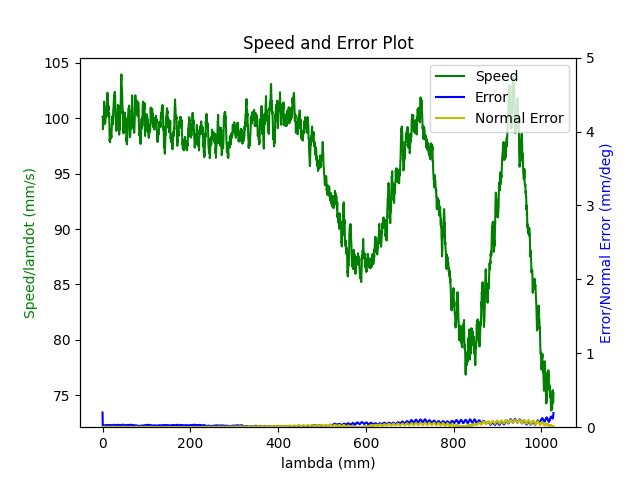

The data file committed next to this chart (first rows):
1.680271149273999929e+09, 0.000000000000000000e+00, 2.847155608778349500e-01, 3.691982233206205222e-01, 8.414232323864661439e-03, -6.029606420157330726e-01, -1.930396984558800266e+00, 5.024645836858995240e-01
1.680271149278000116e+09, 0.000000000000000000e+00, 2.847155608778349500e-01, 3.691982233206205222e-01, 8.414232323864661439e-03, -6.029606420157330726e-01, -1.930396984558800266e+00, 5.024645836858995240e-01
1.680271149289999962e+09, 0.000000000000000000e+00, 2.847155608778349500e-01, 3.691982233206205222e-01, 8.414232323864661439e-03, -6.029606420157330726e-01, -1.930396984558800266e+00, 5.024645836858995240e-01
1.680271149293999910e+09, 0.000000000000000000e+00, 2.847155608778349500e-01, 3.691982233206205222e-01, 8.414232323864661439e-03, -6.029606420157330726e-01, -1.930396984558800266e+00, 5.024645836858995240e-01
1.680271149298000097e+09, 0.000000000000000000e+00, 2.847155608778349500e-01, 3.691982233206205222e-01, 8.414232323864661439e-03, -6.029606420157330726e-01, -1.930396984558800266e+00, 5.024645836858995240e-01
1.680271149302999973e+09, 0.000000000000000000e+00, 2.847155608778349500e-01, 3.691982233206205222e-01, 8.414232323864661439e-03, -6.029606420157330726e-01, -1.930396984558800266e+00, 5.024645836858995240e-01
1.680271149306999922e+09, 0.000000000000000000e+00, 2.847155608778349500e-01, 3.691982233206205222e-01, 8.414232323864661439e-03, -6.029606420157330726e-01, -1.930396984558800266e+00, 5.024645836858995240e-01
1.680271149311000109e+09, 0.000000000000000000e+00, 2.847155608778349500e-01, 3.691982233206205222e-01, 8.414232323864661439e-03, -6.029606420157330726e-01, -1.930396984558800266e+00, 5.024645836858995240e-01
1.680271149322999954e+09, 0.000000000000000000e+00, 2.847155608778349500e-01, 3.691982233206205222e-01, 8.414232323864661439e-03, -6.029606420157330726e-01, -1.930396984558800266e+00, 5.024645836858995240e-01
1.680271149362999916e+09, 1.000000000000000000e+00, 2.810329161561269662e-01, 3.678613011135928312e-01, 7.768460500626761002e-03, -6.014771121515378738e-01, -1.929559226517842951e+00, 5.089519725155624563e-01
1.680271149367000103e+09, 1.000000000000000000e+00, 2.810329161561269662e-01, 3.678613011135928312e-01, 7.768460500626761002e-03, -6.014771121515378738e-01, -1.929559226517842951e+00, 5.089519725155624563e-01
1.680271149371000051e+09, 1.000000000000000000e+00, 2.796541060470514317e-01, 3.673586462890184867e-01, 7.525859734599549787e-03, -6.009308240956635627e-01, -1.929238085935476077e+00, 5.113692535295746300e-01
1.680271149375000000e+09, 1.000000000000000000e+00, 2.796541060470514317e-01, 3.673586462890184867e-01, 7.525859734599549787e-03, -6.009308240956635627e-01, -1.929238085935476077e+00, 5.113692535295746300e-01
1.680271149378999949e+09, 1.000000000000000000e+00, 2.782752959379758972e-01, 3.668647181107040911e-01, 7.285004297824331475e-03, -6.003670827472694649e-01, -1.928936143974881112e+00, 5.137865345435866926e-01
1.680271149382999897e+09, 1.000000000000000000e+00, 2.782752959379758972e-01, 3.668647181107040911e-01, 7.285004297824331475e-03, -6.003670827472694649e-01, -1.928936143974881112e+00, 5.137865345435866926e-01
1.680271149387000084e+09, 1.000000000000000000e+00, 2.769087031336643356e-01, 3.663620632861296911e-01, 7.044148861049114030e-03, -5.998207946913951538e-01, -1.928615003392514016e+00, 5.162055608868508783e-01
1.680271149391000032e+09, 1.000000000000000000e+00, 2.769087031336643356e-01, 3.663620632861296911e-01, 7.044148861049114030e-03, -5.998207946913951538e-01, -1.928615003392514016e+00, 5.162055608868508783e-01
1.680271149394999981e+09, 1.000000000000000000e+00, 2.755298930245888012e-01, 3.658681351078153510e-01, 6.803293424273896585e-03, -5.992587986722530680e-01, -1.928313061431919051e+00, 5.186228419008630519e-01
1.680271149398999929e+09, 1.000000000000000000e+00, 2.755298930245888012e-01, 3.658681351078153510e-01, 6.803293424273896585e-03, -5.992587986722530680e-01, -1.928313061431919051e+00, 5.186228419008630519e-01
1.680271149403000116e+09, 1.000000000000000000e+00, 2.741510829155133222e-01, 3.653637349539889945e-01, 6.562437987498679140e-03, -5.987125106163787569e-01, -1.927991920849552177e+00, 5.210401229148752256e-01
1.680271149407000065e+09, 1.000000000000000000e+00, 2.741510829155133222e-01, 3.653637349539889945e-01, 6.562437987498679140e-03, -5.987125106163787569e-01, -1.927991920849552177e+00, 5.210401229148752256e-01
1.680271149411000013e+09, 1.000000000000000000e+00, 2.727844901112017606e-01, 3.648610801294145944e-01, 6.321582550723461695e-03, -5.981487692679846591e-01, -1.927689978888956990e+00, 5.234591492581393002e-01
1.680271149414999962e+09, 1.000000000000000000e+00, 2.727844901112017606e-01, 3.648610801294145944e-01, 6.321582550723461695e-03, -5.981487692679846591e-01, -1.927689978888956990e+00, 5.234591492581393002e-01
1.680271149418999910e+09, 1.000000000000000000e+00, 2.714056800021262261e-01, 3.643671519511001988e-01, 6.080727113948244250e-03, -5.976024812121103480e-01, -1.927368838306590115e+00, 5.258764302721514738e-01
1.680271149423000097e+09, 1.000000000000000000e+00, 2.714056800021262261e-01, 3.643671519511001988e-01, 6.080727113948244250e-03, -5.976024812121103480e-01, -1.927368838306590115e+00, 5.258764302721514738e-01
1.680271149427000046e+09, 1.000000000000000000e+00, 2.700251245637986797e-01, 3.638644971265257988e-01, 5.839871677173026805e-03, -5.970404851929682621e-01, -1.927066896345995151e+00, 5.282954566154156595e-01
1.680271149430999994e+09, 1.000000000000000000e+00, 2.700251245637986797e-01, 3.638644971265257988e-01, 5.839871677173026805e-03, -5.970404851929682621e-01, -1.927066896345995151e+00, 5.282954566154156595e-01
1.680271149434999943e+09, 1.000000000000000000e+00, 2.686463144547232007e-01, 3.633688236189594467e-01, 5.599016240397808493e-03, -5.964941971370940621e-01, -1.926745755763628276e+00, 5.307127376294277221e-01
1.680271149438999891e+09, 1.000000000000000000e+00, 2.686463144547232007e-01, 3.633688236189594467e-01, 5.599016240397808493e-03, -5.964941971370940621e-01, -1.926745755763628276e+00, 5.307127376294277221e-01
1.680271149443000078e+09, 1.000000000000000000e+00, 2.672797216504116391e-01, 3.628661687943851022e-01, 5.356415474370597278e-03, -5.959304557886998532e-01, -1.926443813803033089e+00, 5.331300186434398958e-01
1.680271149447000027e+09, 1.000000000000000000e+00, 2.672797216504116391e-01, 3.628661687943851022e-01, 5.356415474370597278e-03, -5.959304557886998532e-01, -1.926443813803033089e+00, 5.331300186434398958e-01
1.680271149450999975e+09, 1.000000000000000000e+00, 2.659009115413361046e-01, 3.623722406160706511e-01, 5.115560037595380700e-03, -5.953841677328256532e-01, -1.926122673220666215e+00, 5.355490449867040814e-01
1.680271149454999924e+09, 1.000000000000000000e+00, 2.659009115413361046e-01, 3.623722406160706511e-01, 5.115560037595380700e-03, -5.953841677328256532e-01, -1.926122673220666215e+00, 5.355490449867040814e-01
1.680271149459000111e+09, 1.000000000000000000e+00, 2.645221014322605702e-01, 3.618695857914963065e-01, 4.874704600820162388e-03, -5.948221717136835673e-01, -1.925820731260071028e+00, 5.379663260007161441e-01
1.680271149463000059e+09, 1.000000000000000000e+00, 2.645221014322605702e-01, 3.618695857914963065e-01, 4.874704600820162388e-03, -5.948221717136835673e-01, -1.925820731260071028e+00, 5.379663260007161441e-01
1.680271149467000008e+09, 1.000000000000000000e+00, 2.631555086279490085e-01, 3.613651856376699500e-01, 4.633849164044944943e-03, -5.942758836578092563e-01, -1.925499590677704154e+00, 5.403836070147283177e-01
1.680271149470999956e+09, 1.000000000000000000e+00, 2.631555086279490085e-01, 3.613651856376699500e-01, 4.633849164044944943e-03, -5.942758836578092563e-01, -1.925499590677704154e+00, 5.403836070147283177e-01
1.680271149474999905e+09, 1.000000000000000000e+00, 2.617766985188734741e-01, 3.608712574593555544e-01, 4.392993727269727498e-03, -5.937121423094151584e-01, -1.925178450095337057e+00, 5.428026333579925033e-01
1.680271149479000092e+09, 1.000000000000000000e+00, 2.617766985188734741e-01, 3.608712574593555544e-01, 4.392993727269727498e-03, -5.937121423094151584e-01, -1.925178450095337057e+00, 5.428026333579925033e-01
1.680271149483000040e+09, 1.000000000000000000e+00, 2.603978884097979951e-01, 3.603686026347812099e-01, 4.162610266006476142e-03, -5.931675995827927483e-01, -1.924876508134742314e+00, 5.452199143720046770e-01
1.680271149486999989e+09, 1.000000000000000000e+00, 2.603978884097979951e-01, 3.603686026347812099e-01, 4.162610266006476142e-03, -5.931675995827927483e-01, -1.924876508134742314e+00, 5.452199143720046770e-01
1.680271149490999937e+09, 1.000000000000000000e+00, 2.590312956054864335e-01, 3.598746744564667588e-01, 3.921754829231258697e-03, -5.926213115269186593e-01, -1.924555367552375218e+00, 5.476371953860168507e-01
1.680271149494999886e+09, 1.000000000000000000e+00, 2.590312956054864335e-01, 3.598746744564667588e-01, 3.921754829231258697e-03, -5.926213115269186593e-01, -1.924555367552375218e+00, 5.476371953860168507e-01
1.680271149499000072e+09, 1.000000000000000000e+00, 2.576524854964108990e-01, 3.593720196318924143e-01, 3.680899392456041253e-03, -5.920575701785244505e-01, -1.924253425591780253e+00, 5.500562217292809253e-01
1.680271149503000021e+09, 1.000000000000000000e+00, 2.576524854964108990e-01, 3.593720196318924143e-01, 3.680899392456041253e-03, -5.920575701785244505e-01, -1.924253425591780253e+00, 5.500562217292809253e-01
1.680271149506999969e+09, 1.000000000000000000e+00, 2.562719300580833526e-01, 3.588780914535780187e-01, 3.440043955680823374e-03, -5.915112821226502504e-01, -1.923932285009413157e+00, 5.524735027432929879e-01
1.680271149510999918e+09, 1.000000000000000000e+00, 2.562719300580833526e-01, 3.588780914535780187e-01, 3.440043955680823374e-03, -5.915112821226502504e-01, -1.923932285009413157e+00, 5.524735027432929879e-01
1.680271149516999960e+09, 1.000000000000000000e+00, 2.548931199490078736e-01, 3.583736912997516622e-01, 3.199188518905605929e-03, -5.909492861035080535e-01, -1.923630343048818414e+00, 5.548925290865571736e-01
1.680271149523000002e+09, 1.000000000000000000e+00, 2.535265271446963120e-01, 3.578797631214372665e-01, 2.958333082130388918e-03, -5.904029980476337425e-01, -1.923309202466451318e+00, 5.573098101005693472e-01
1.680271149526999950e+09, 1.000000000000000000e+00, 2.535265271446963120e-01, 3.578797631214372665e-01, 2.958333082130388918e-03, -5.904029980476337425e-01, -1.923309202466451318e+00, 5.573098101005693472e-01
1.680271149530999899e+09, 1.000000000000000000e+00, 2.521477170356207775e-01, 3.573771082968628665e-01, 2.715732316103176402e-03, -5.898392566992396446e-01, -1.923007260505856353e+00, 5.597270911145815209e-01
1.680271149535000086e+09, 1.000000000000000000e+00, 2.521477170356207775e-01, 3.573771082968628665e-01, 2.715732316103176402e-03, -5.898392566992396446e-01, -1.923007260505856353e+00, 5.597270911145815209e-01
1.680271149539000034e+09, 1.000000000000000000e+00, 2.507689069265452986e-01, 3.568744534722885220e-01, 2.474876879327959391e-03, -5.892929686433654446e-01, -1.922686119923489256e+00, 5.621461174578455955e-01
1.680271149542999983e+09, 1.000000000000000000e+00, 2.507689069265452986e-01, 3.568744534722885220e-01, 2.474876879327959391e-03, -5.892929686433654446e-01, -1.922686119923489256e+00, 5.621461174578455955e-01
1.680271149549999952e+09, 1.000000000000000000e+00, 2.494023141222337092e-01, 3.563805252939741264e-01, 2.234021442552741946e-03, -5.887309726242232477e-01, -1.922384177962894292e+00, 5.645633984718577691e-01
1.680271149555000067e+09, 1.000000000000000000e+00, 2.480235040131581747e-01, 3.558761251401477699e-01, 1.993166005777524067e-03, -5.881846845683490477e-01, -1.922063037380527195e+00, 5.669806794858698318e-01
1.680271149562000036e+09, 1.000000000000000000e+00, 2.466446939040826680e-01, 3.553821969618333743e-01, 1.752310569002306839e-03, -5.876209432199548388e-01, -1.921761095419932452e+00, 5.693997058291341284e-01
1.680271149565999985e+09, 1.000000000000000000e+00, 2.466446939040826680e-01, 3.553821969618333743e-01, 1.752310569002306839e-03, -5.876209432199548388e-01, -1.921761095419932452e+00, 5.693997058291341284e-01
1.680271149569999933e+09, 1.000000000000000000e+00, 2.452641384657551493e-01, 3.548795421372590297e-01, 1.511455132227089394e-03, -5.870746551640806388e-01, -1.921439954837565356e+00, 5.718169868431463021e-01
1.680271149573999882e+09, 1.000000000000000000e+00, 2.452641384657551493e-01, 3.548795421372590297e-01, 1.511455132227089394e-03, -5.870746551640806388e-01, -1.921439954837565356e+00, 5.718169868431463021e-01
1.680271149578000069e+09, 1.000000000000000000e+00, 2.438992909906955719e-01, 3.543856139589446341e-01, 1.270599695451871949e-03, -5.865126591449384419e-01, -1.921138012876970391e+00, 5.742342678571583647e-01
... 4,376 more rows
